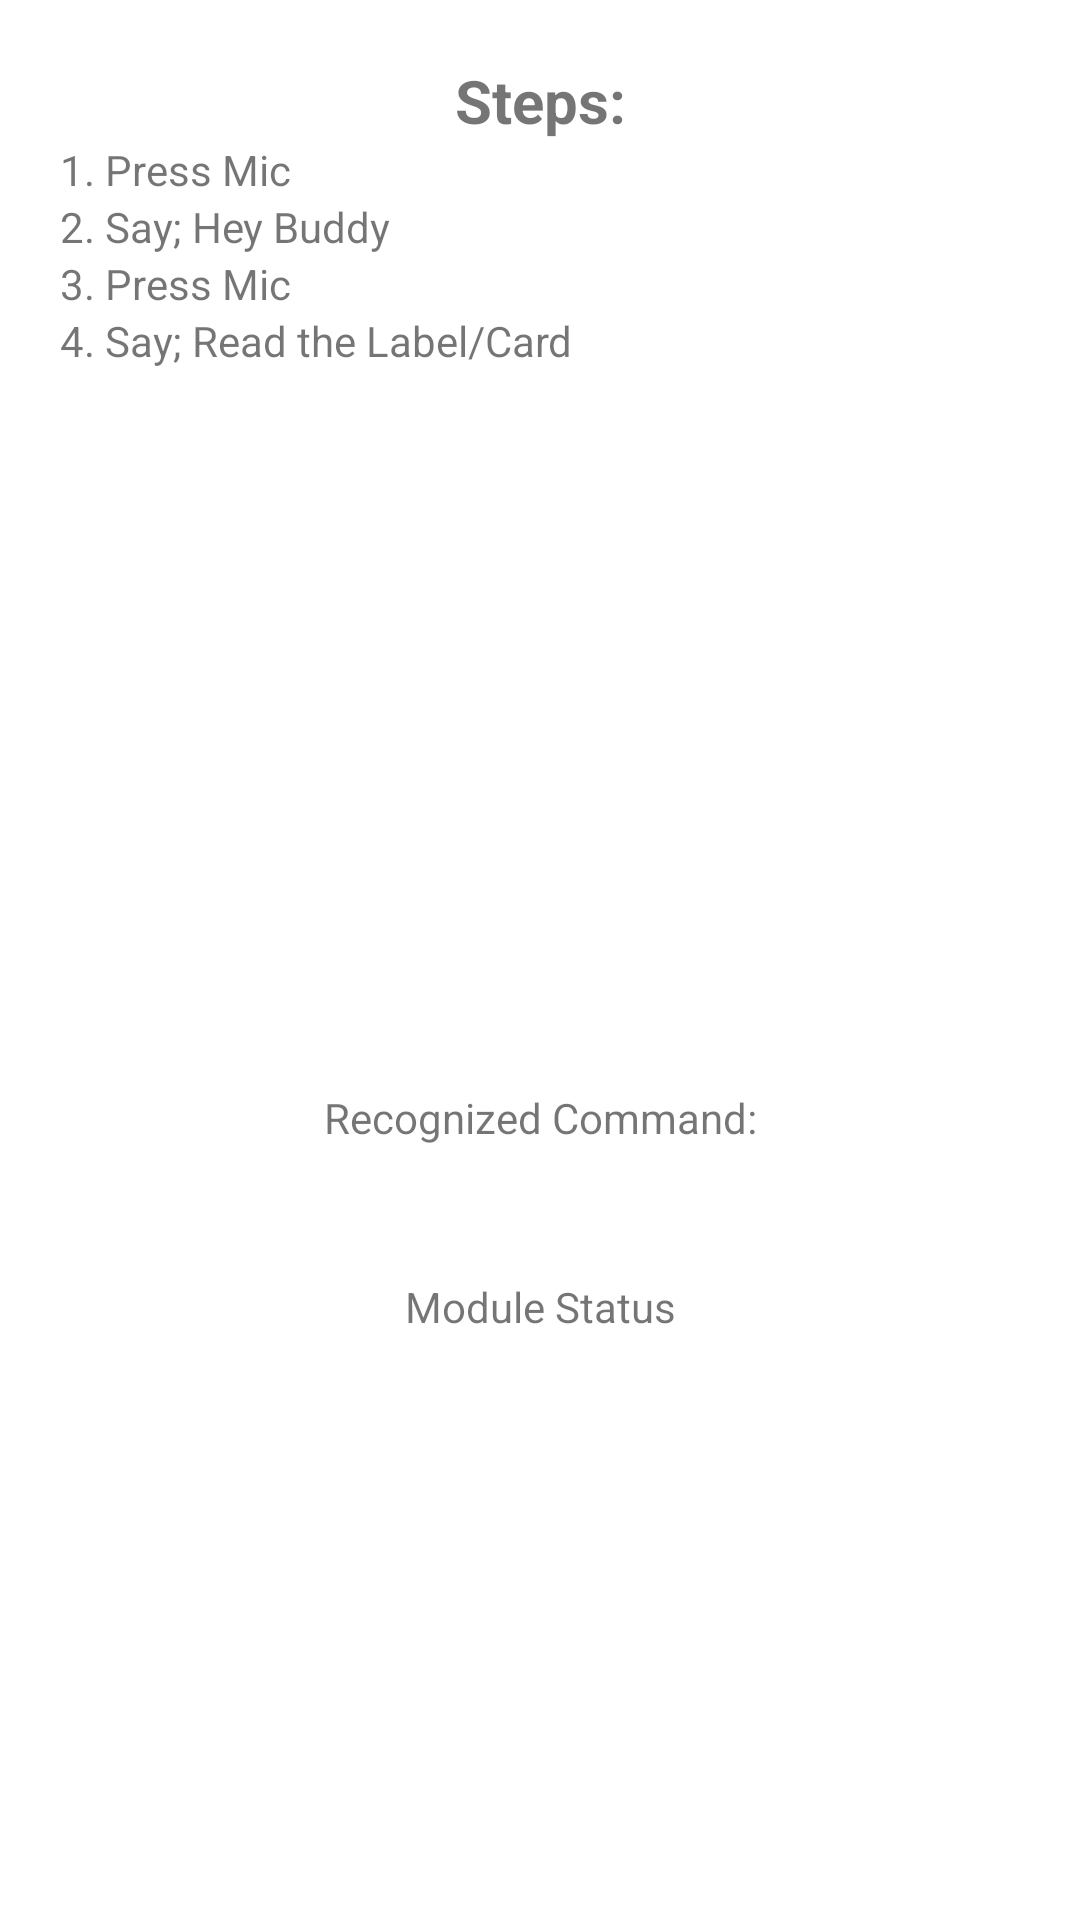

The Android layout XML behind this screen, and the referenced resources:
<!-- AndroidManifest.xml: application theme Theme.CogTRGoogleASR -->
<!-- res/layout/activity_main.xml -->
<?xml version="1.0" encoding="utf-8"?>
<RelativeLayout xmlns:android="http://schemas.android.com/apk/res/android"
    xmlns:app="http://schemas.android.com/apk/res-auto"
    xmlns:tools="http://schemas.android.com/tools"
    android:layout_width="match_parent"
    android:layout_height="match_parent"
    tools:context=".MainActivity">
<LinearLayout
    android:layout_margin="20dp"
    android:orientation="vertical"
    android:id="@+id/ll_say"
    android:layout_width="match_parent"
    android:layout_height="wrap_content">

    <TextView
        android:textSize="20dp"
        android:id="@+id/tw_steps"
        android:gravity="center"
        android:textStyle="bold"
        android:layout_width="match_parent"
        android:layout_height="wrap_content"
        android:text="Steps:"/>
    <TextView
        android:id="@+id/tw_pressMic1"
        android:gravity="left"
        android:layout_width="match_parent"
        android:layout_height="wrap_content"
        android:text="1. Press Mic"/>
    <TextView
        android:id="@+id/tw_sayRead"
        android:gravity="left"
        android:layout_width="match_parent"
        android:layout_height="wrap_content"
        android:text="2. Say; Hey Buddy"/>
    <TextView
        android:id="@+id/tw_pressMic2"
        android:gravity="left"
        android:layout_width="match_parent"
        android:layout_height="wrap_content"
        android:text="3. Press Mic"/>
    <TextView
        android:id="@+id/tw_ReadtheLabel"
        android:gravity="left"
        android:layout_width="match_parent"
        android:layout_height="wrap_content"
        android:text="4. Say; Read the Label/Card"/>

</LinearLayout>

<LinearLayout
    android:id="@+id/ll_icMic"
    android:gravity="center"
    android:layout_below="@+id/ll_say"
    android:layout_width="match_parent"
    android:layout_height="wrap_content">

    <ImageView
        android:id="@+id/iv_mic"
        android:layout_width="200dp"
        android:layout_height="200dp"
        android:src="@drawable/muted_mic" />

</LinearLayout>

<LinearLayout
    android:layout_margin="20dp"
    android:layout_below="@+id/ll_icMic"
    android:id="@+id/ll_commands"
    android:orientation="vertical"
    android:layout_width="match_parent"
    android:layout_height="wrap_content">

    <TextView
        android:gravity="center"
        android:layout_width="match_parent"
        android:layout_height="wrap_content"
        android:text="Recognized Command:"
        android:id="@+id/tw_recognizedCommand"/>

    <TextView
        android:layout_marginTop="5dp"
        android:layout_marginBottom="20dp"
        android:gravity="center"
        android:layout_width="match_parent"
        android:layout_height="wrap_content"
        android:id="@+id/tw_recognizedCommand_info"/>

    <TextView
        android:layout_width="match_parent"
        android:layout_height="wrap_content"
        android:text="Module Status"
        android:gravity="center"
        android:id="@+id/tw_moduleStatus"/>

    <TextView
        android:textAlignment="center"
        android:layout_width="match_parent"
        android:layout_height="wrap_content"
        android:id="@+id/tw_moduleStatus_info"/>

</LinearLayout>



</RelativeLayout>
<!-- resources referenced by this layout -->
<resources>
  <style name="Theme.CogTRGoogleASR" parent="Theme.MaterialComponents.DayNight.DarkActionBar">
          
          <item name="colorPrimary">@color/purple_500</item>
          <item name="colorPrimaryVariant">@color/purple_700</item>
          <item name="colorOnPrimary">@color/white</item>
          
          <item name="colorSecondary">@color/teal_200</item>
          <item name="colorSecondaryVariant">@color/teal_700</item>
          <item name="colorOnSecondary">@color/black</item>
          
          <item name="android:statusBarColor" tools:targetApi="l">?attr/colorPrimaryVariant</item>
          
      </style>
  <color name="purple_500">#f44242</color>
  <color name="purple_700">#f44242</color>
  <color name="white">#FFFFFF</color>
  <color name="teal_200">#f44242</color>
  <color name="teal_700">#f44242</color>
  <color name="black">#f44242</color>
</resources>
